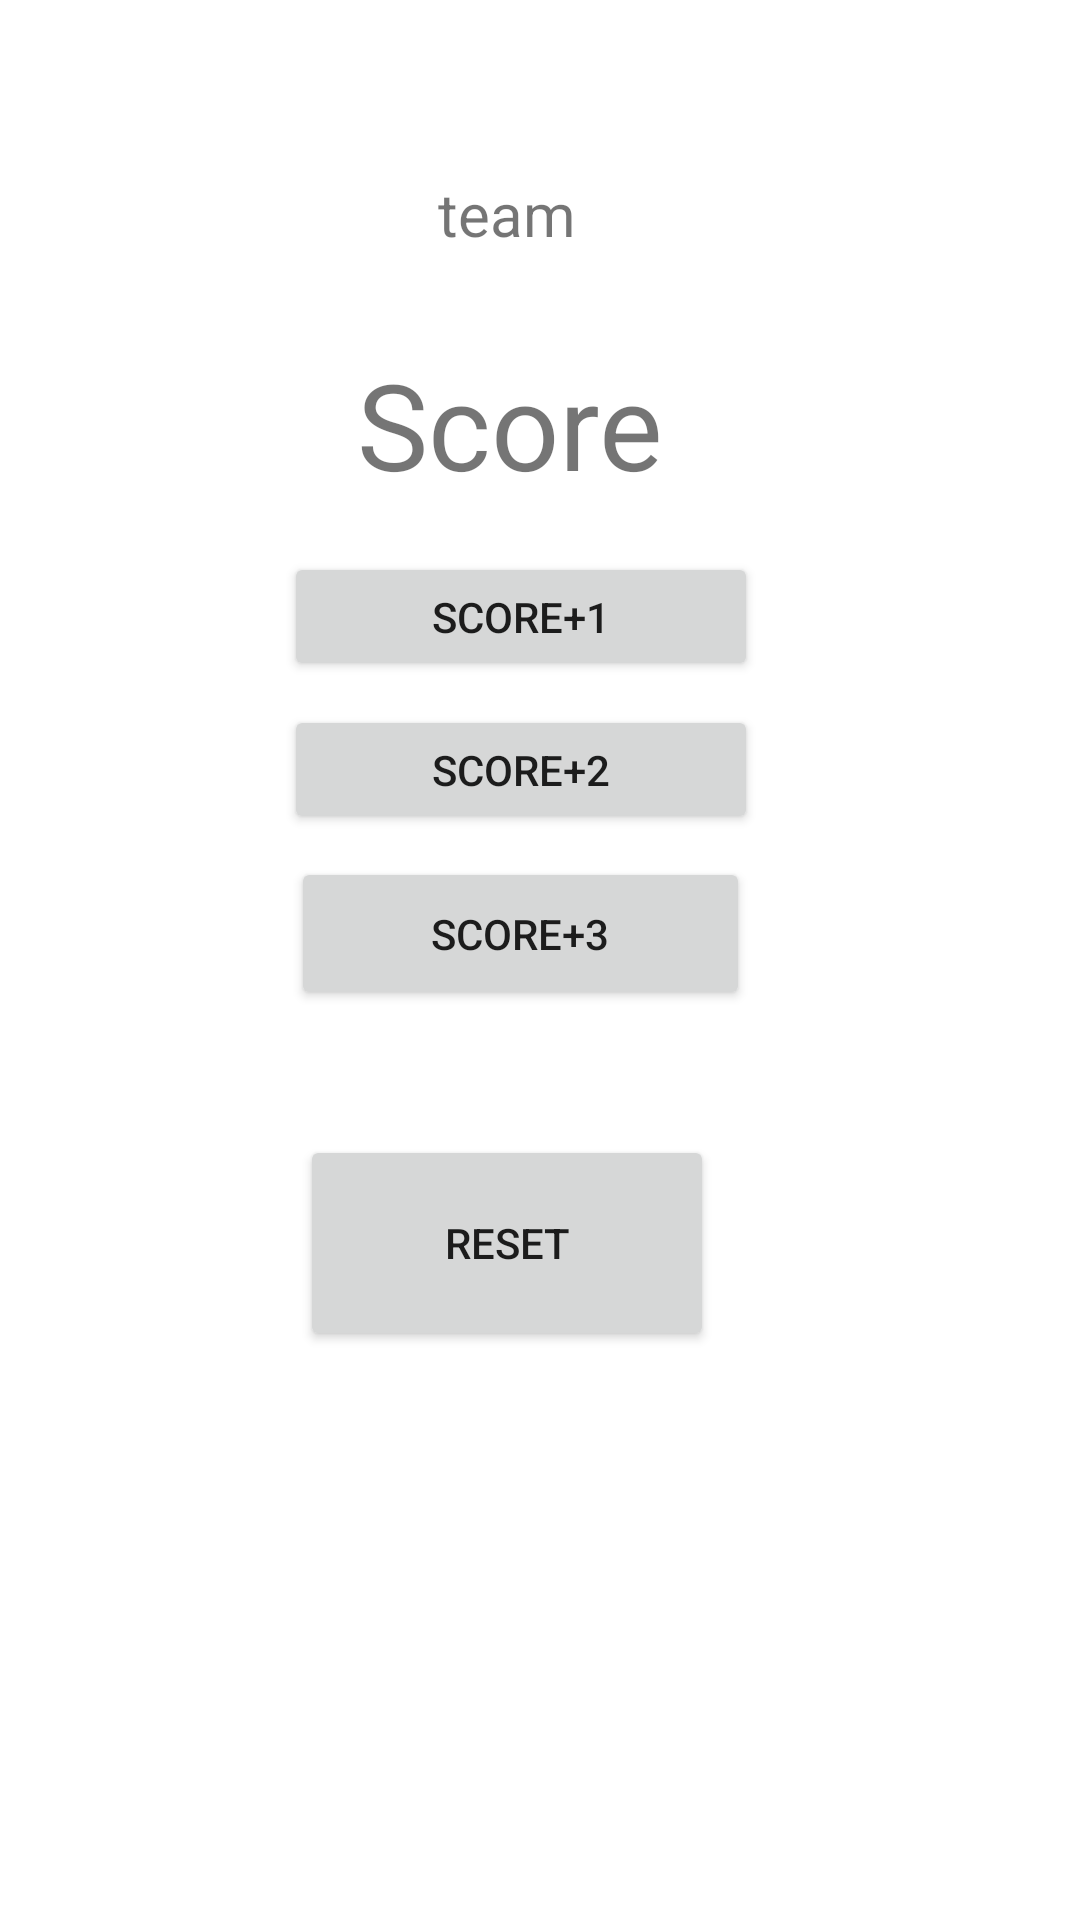

Produce the Android XML layout that renders to this screen, including the resource entries it uses.
<!-- AndroidManifest.xml: application theme Theme.Third -->
<!-- res/layout/activity_main3.xml -->
<?xml version="1.0" encoding="utf-8"?>
<androidx.constraintlayout.widget.ConstraintLayout xmlns:android="http://schemas.android.com/apk/res/android"
    xmlns:app="http://schemas.android.com/apk/res-auto"
    xmlns:tools="http://schemas.android.com/tools"
    android:layout_width="match_parent"
    android:layout_height="match_parent"
    tools:context=".MainActivity3">

    <TextView
        android:id="@+id/ShowScore"
        android:layout_width="107dp"
        android:layout_height="87dp"
        android:layout_marginBottom="11dp"
        android:gravity="center"
        android:text="Score"
        android:textSize="40dp"
        app:layout_constraintBottom_toBottomOf="parent"
        app:layout_constraintEnd_toEndOf="parent"
        app:layout_constraintHorizontal_bias="0.46"
        app:layout_constraintStart_toStartOf="parent"
        app:layout_constraintTop_toTopOf="parent"
        app:layout_constraintVertical_bias="0.181" />

    <Button
        android:id="@+id/score1"
        android:layout_width="158dp"
        android:layout_height="43dp"
        android:layout_marginStart="155dp"
        android:layout_marginLeft="155dp"
        android:layout_marginTop="2dp"
        android:layout_marginEnd="168dp"
        android:layout_marginRight="168dp"
        android:layout_marginBottom="4dp"
        android:text="SCORE+1"
        android:onClick="click"
        app:layout_constraintBottom_toTopOf="@+id/score2"
        app:layout_constraintEnd_toEndOf="parent"
        app:layout_constraintStart_toStartOf="parent"
        app:layout_constraintTop_toBottomOf="@+id/ShowScore" />

    <Button
        android:id="@+id/score2"
        android:layout_width="158dp"
        android:layout_height="43dp"
        android:layout_marginStart="155dp"
        android:layout_marginLeft="155dp"
        android:layout_marginTop="4dp"
        android:layout_marginEnd="168dp"
        android:layout_marginRight="168dp"
        android:layout_marginBottom="11dp"
        android:text="SCORE+2"
        android:onClick="click"
        app:layout_constraintBottom_toTopOf="@+id/score3"
        app:layout_constraintEnd_toEndOf="parent"
        app:layout_constraintStart_toStartOf="parent"
        app:layout_constraintTop_toBottomOf="@+id/score1" />

    <Button
        android:id="@+id/score3"
        android:layout_width="153dp"
        android:layout_height="51dp"
        android:layout_marginStart="155dp"
        android:layout_marginLeft="155dp"
        android:layout_marginEnd="168dp"
        android:layout_marginRight="168dp"
        android:layout_marginBottom="18dp"
        android:text="SCORE+3"
        android:onClick="click"
        app:layout_constraintBottom_toBottomOf="parent"
        app:layout_constraintEnd_toEndOf="parent"
        app:layout_constraintStart_toStartOf="parent"
        app:layout_constraintTop_toTopOf="parent" />

    <Button
        android:id="@+id/reset"
        android:layout_width="138dp"
        android:layout_height="72dp"
        android:layout_marginTop="5dp"
        android:text="Reset"
        android:onClick="click"
        app:layout_constraintBottom_toBottomOf="parent"
        app:layout_constraintEnd_toEndOf="parent"
        app:layout_constraintHorizontal_bias="0.45"
        app:layout_constraintStart_toStartOf="parent"
        app:layout_constraintTop_toTopOf="parent"
        app:layout_constraintVertical_bias="0.663" />

    <TextView
        android:id="@+id/SCORE"
        android:layout_width="138dp"
        android:layout_height="72dp"
        android:layout_marginBottom="17dp"
        android:gravity="center"
        android:text="team"
        android:textSize="20dp"
        app:layout_constraintBottom_toBottomOf="parent"
        app:layout_constraintEnd_toEndOf="parent"
        app:layout_constraintHorizontal_bias="0.45"
        app:layout_constraintStart_toStartOf="parent"
        app:layout_constraintTop_toTopOf="parent"
        app:layout_constraintVertical_bias="0.064" />
</androidx.constraintlayout.widget.ConstraintLayout>
<!-- resources referenced by this layout -->
<resources>
  <style name="Theme.Third" parent="Theme.MaterialComponents.DayNight.DarkActionBar">
          
          <item name="colorPrimary">@color/purple_500</item>
          <item name="colorPrimaryVariant">@color/purple_700</item>
          <item name="colorOnPrimary">@color/white</item>
          
          <item name="colorSecondary">@color/teal_200</item>
          <item name="colorSecondaryVariant">@color/teal_700</item>
          <item name="colorOnSecondary">@color/black</item>
          
          <item name="android:statusBarColor" tools:targetApi="l">?attr/colorPrimaryVariant</item>
          
      </style>
  <!-- not gathered from this repository: default colours our renderer supplied (Android Studio template values) -->
  <color name="purple_500">#FF6200EE</color>
  <color name="purple_700">#FF3700B3</color>
  <color name="teal_200">#FF03DAC5</color>
  <color name="teal_700">#FF018786</color>
  <color name="black">#FF000000</color>
  <color name="white">#FFFFFFFF</color>
</resources>
